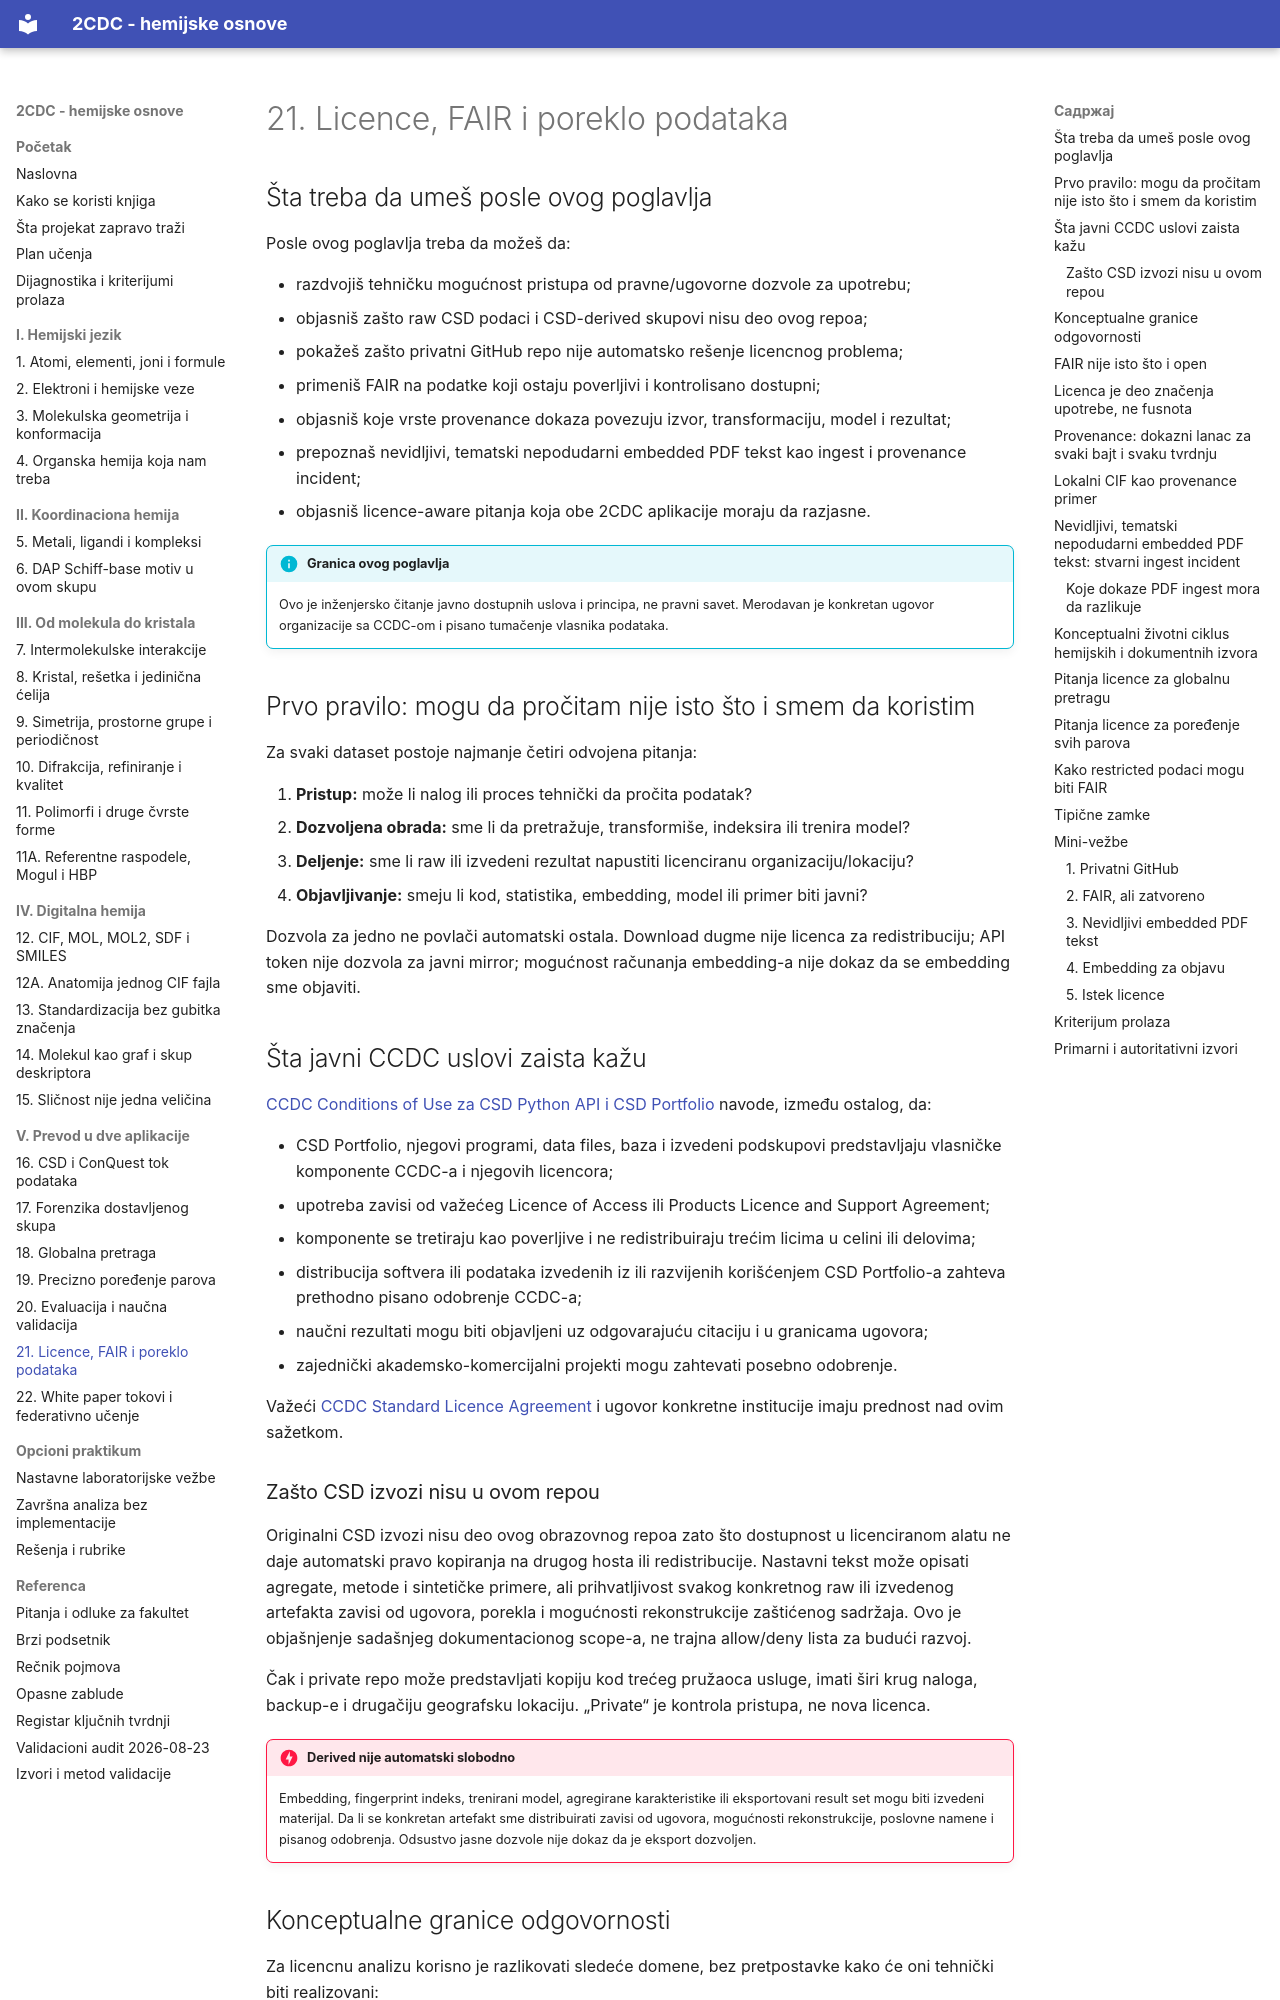

repository: nemper/crystallography-and-ml-theory · page: projekat/21-licence-fair/index.html · generator: mkdocs

# 21. Licence, FAIR i poreklo podataka

## Šta treba da umeš posle ovog poglavlja

Posle ovog poglavlja treba da možeš da:

- razdvojiš tehničku mogućnost pristupa od pravne/ugovorne dozvole za upotrebu;
- objasniš zašto raw CSD podaci i CSD-derived skupovi nisu deo ovog repoa;
- pokažeš zašto privatni GitHub repo nije automatsko rešenje licencnog problema;
- primeniš FAIR na podatke koji ostaju poverljivi i kontrolisano dostupni;
- objasniš koje vrste provenance dokaza povezuju izvor, transformaciju, model i rezultat;
- prepoznaš nevidljivi, tematski nepodudarni embedded PDF tekst kao ingest i provenance incident;
- objasniš licence-aware pitanja koja obe 2CDC aplikacije moraju da razjasne.

!!! info "Granica ovog poglavlja"
    Ovo je inženjersko čitanje javno dostupnih uslova i principa, ne pravni savet. Merodavan je konkretan ugovor organizacije sa CCDC-om i pisano tumačenje vlasnika podataka.

## Prvo pravilo: mogu da pročitam nije isto što i smem da koristim

Za svaki dataset postoje najmanje četiri odvojena pitanja:

1. **Pristup:** može li nalog ili proces tehnički da pročita podatak?
2. **Dozvoljena obrada:** sme li da pretražuje, transformiše, indeksira ili trenira model?
3. **Deljenje:** sme li raw ili izvedeni rezultat napustiti licenciranu organizaciju/lokaciju?
4. **Objavljivanje:** smeju li kod, statistika, embedding, model ili primer biti javni?

Dozvola za jedno ne povlači automatski ostala. Download dugme nije licenca za redistribuciju; API token nije dozvola za javni mirror; mogućnost računanja embedding-a nije dokaz da se embedding sme objaviti.

## Šta javni CCDC uslovi zaista kažu

[CCDC Conditions of Use za CSD Python API i CSD Portfolio](https://downloads.ccdc.cam.ac.uk/documentation/API/conditions_of_use.html) navode, između ostalog, da:

- CSD Portfolio, njegovi programi, data files, baza i izvedeni podskupovi predstavljaju vlasničke komponente CCDC-a i njegovih licencora;
- upotreba zavisi od važećeg Licence of Access ili Products Licence and Support Agreement;
- komponente se tretiraju kao poverljive i ne redistribuiraju trećim licima u celini ili delovima;
- distribucija softvera ili podataka izvedenih iz ili razvijenih korišćenjem CSD Portfolio-a zahteva prethodno pisano odobrenje CCDC-a;
- naučni rezultati mogu biti objavljeni uz odgovarajuću citaciju i u granicama ugovora;
- zajednički akademsko-komercijalni projekti mogu zahtevati posebno odobrenje.

Važeći [CCDC Standard Licence Agreement](https://www.ccdc.cam.ac.uk/licence-agreement/) i ugovor konkretne institucije imaju prednost nad ovim sažetkom.
